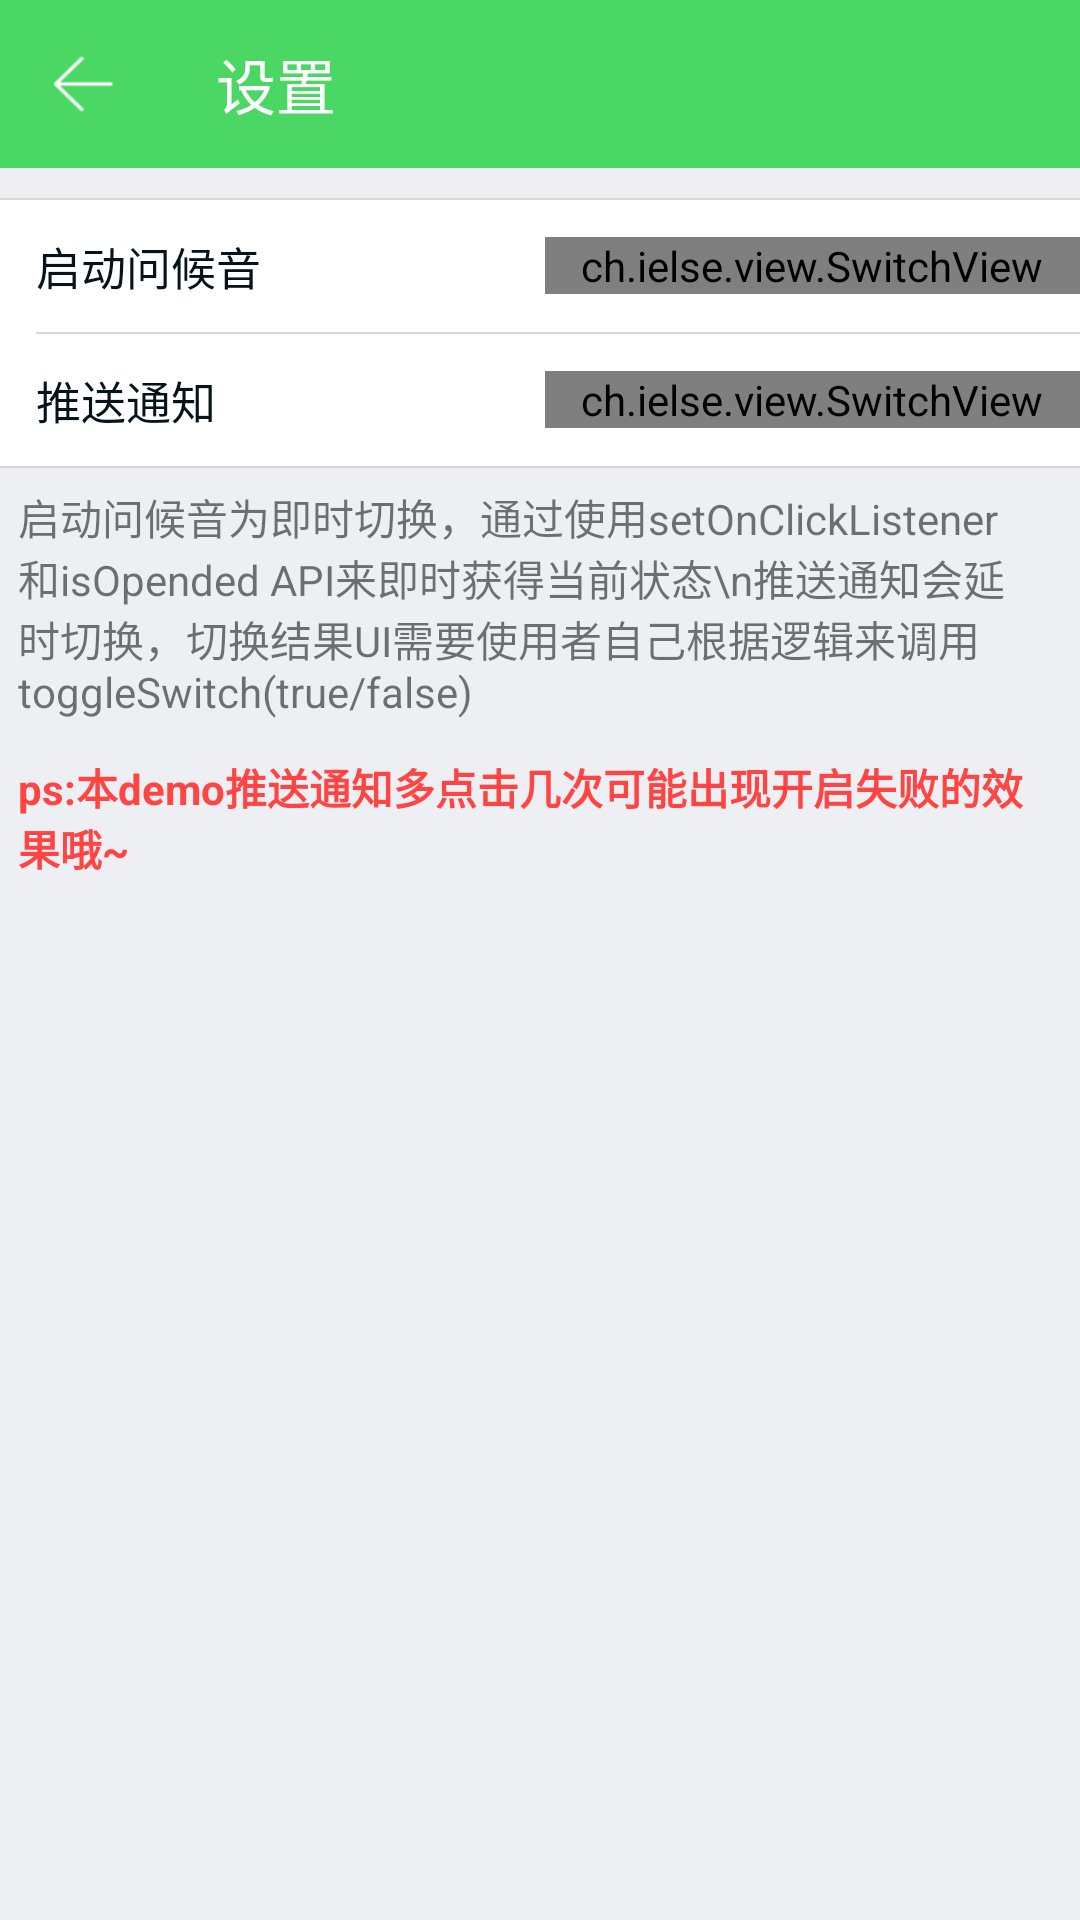

Reconstruct the res/layout file that produces this screen, plus the resources it refers to.
<!-- AndroidManifest.xml: application theme AppTheme -->
<!-- res/layout/activity_normal.xml -->
<?xml version="1.0" encoding="utf-8"?>
<LinearLayout
    xmlns:android="http://schemas.android.com/apk/res/android"
    xmlns:app="http://schemas.android.com/apk/res-auto"
    android:layout_width="match_parent"
    android:layout_height="match_parent"
    android:background="#EEEFF3"
    android:orientation="vertical">

    <android.support.design.widget.AppBarLayout
        android:layout_width="match_parent"
        android:layout_height="wrap_content"
        android:theme="@style/AppTheme.AppBarOverlay">

        <android.support.v7.widget.Toolbar
            android:id="@+id/toolbar"
            android:layout_width="match_parent"
            android:layout_height="?attr/actionBarSize"
            android:background="?attr/colorPrimary"
            app:navigationIcon="@mipmap/common_back_white"
            app:title="设置"/>

    </android.support.design.widget.AppBarLayout>


    <ScrollView
        android:id="@+id/v_scroll"
        xmlns:android="http://schemas.android.com/apk/res/android"
        android:layout_width="match_parent"
        android:layout_height="match_parent"
        android:fillViewport="true">

        <LinearLayout
            android:layout_width="match_parent"
            android:layout_height="match_parent"
            android:focusable="true"
            android:focusableInTouchMode="true"
            android:orientation="vertical">

            <View
                android:layout_width="match_parent"
                android:layout_height="10dip"/>

            <View
                android:layout_width="match_parent"
                android:layout_height="0.5dip"
                android:background="#D7D7D7"/>


            <LinearLayout
                android:layout_width="match_parent"
                android:layout_height="44dip"
                android:background="#FFFFFF"
                android:gravity="center_vertical"
                android:orientation="horizontal"
                android:paddingLeft="12dip">

                <TextView
                    android:layout_width="wrap_content"
                    android:layout_height="wrap_content"
                    android:text="启动问候音"
                    android:textColor="#05131A"
                    android:textSize="15sp"/>

                <View
                    android:layout_width="0dip"
                    android:layout_height="0dip"
                    android:layout_weight="1"/>


                <ch.ielse.view.SwitchView
                    android:id="@+id/v_launcher_voice"
                    android:layout_width="wrap_content"
                    android:layout_height="wrap_content"
                    android:paddingLeft="12dip"
                    android:paddingRight="12dip"/>
            </LinearLayout>


            <LinearLayout
                android:layout_width="match_parent"
                android:layout_height="wrap_content"
                android:orientation="horizontal">

                <View
                    android:layout_width="12dip"
                    android:layout_height="0.5dip"
                    android:background="#FFFFFF"/>

                <View
                    android:layout_width="match_parent"
                    android:layout_height="0.5dip"
                    android:background="#D7D7D7"/>
            </LinearLayout>

            <LinearLayout
                android:layout_width="match_parent"
                android:layout_height="44dip"
                android:background="#FFFFFF"
                android:gravity="center_vertical"
                android:orientation="horizontal"
                android:paddingLeft="12dip">

                <TextView
                    android:layout_width="wrap_content"
                    android:layout_height="wrap_content"
                    android:text="推送通知"
                    android:textColor="#05131A"
                    android:textSize="15sp"/>

                <View
                    android:layout_width="0dip"
                    android:layout_height="0dip"
                    android:layout_weight="1"/>

                <ImageView
                    android:id="@+id/i_load_push"
                    android:layout_width="wrap_content"
                    android:layout_height="wrap_content"
                    android:background="@drawable/common_anim_list_loading_tiny"
                    android:visibility="gone"/>


                <ch.ielse.view.SwitchView
                    android:id="@+id/v_push_able"
                    android:layout_width="wrap_content"
                    android:layout_height="wrap_content"
                    android:paddingLeft="12dip"
                    android:paddingRight="12dip"/>
            </LinearLayout>


            <View
                android:layout_width="match_parent"
                android:layout_height="0.5dip"
                android:background="#D7D7D7"/>

            <TextView
                android:layout_width="match_parent"
                android:layout_height="wrap_content"
                android:padding="6dip"
                android:text="启动问候音为即时切换，通过使用setOnClickListener和isOpended API来即时获得当前状态\n推送通知会延时切换，切换结果UI需要使用者自己根据逻辑来调用toggleSwitch(true/false)"/>

            <TextView
                android:layout_width="match_parent"
                android:layout_height="wrap_content"
                android:padding="6dip"
                android:text="ps:本demo推送通知多点击几次可能出现开启失败的效果哦~"
                android:textColor="#ffff4444"
                android:textStyle="bold"/>


        </LinearLayout>

    </ScrollView>
</LinearLayout>
<!-- resources referenced by this layout -->
<resources>
  <!-- drawable common_anim_list_loading_tiny (drawable) -->
  <?xml version="1.0" encoding="utf-8"?>
  <animation-list xmlns:android="http://schemas.android.com/apk/res/android"
      android:oneshot="false" >
  
      <item
          android:drawable="@mipmap/common_loading_tiny1"
          android:duration="100"/>
      <item
          android:drawable="@mipmap/common_loading_tiny2"
          android:duration="100"/>
      <item
          android:drawable="@mipmap/common_loading_tiny3"
          android:duration="100"/>
      <item
          android:drawable="@mipmap/common_loading_tiny4"
          android:duration="100"/>
      <item
          android:drawable="@mipmap/common_loading_tiny5"
          android:duration="100"/>
      <item
          android:drawable="@mipmap/common_loading_tiny6"
          android:duration="100"/>
      <item
          android:drawable="@mipmap/common_loading_tiny7"
          android:duration="100"/>
      <item
          android:drawable="@mipmap/common_loading_tiny8"
          android:duration="100"/>
      <item
          android:drawable="@mipmap/common_loading_tiny9"
          android:duration="100"/>
      <item
          android:drawable="@mipmap/common_loading_tiny10"
          android:duration="100"/>
      <item
          android:drawable="@mipmap/common_loading_tiny11"
          android:duration="100"/>
      <item
          android:drawable="@mipmap/common_loading_tiny12"
          android:duration="100"/>
  
  </animation-list>
  <!-- mipmap common_back_white: png bitmap (mipmap-xhdpi, 14777 bytes) -->
  <style name="AppTheme.AppBarOverlay" parent="ThemeOverlay.AppCompat.Dark.ActionBar" />
  <style name="AppTheme" parent="Theme.AppCompat.Light.NoActionBar">
          
          <item name="colorPrimary">#4BD763</item>
          <item name="colorPrimaryDark">#3AC652</item>
      </style>
</resources>
